Photos from the image-classification dataset "data" in the GitHub repository guidouche/DataMiningProject. Its 5 classes are: etoile, lune, nuage, para, soleil.

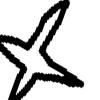
Label: etoile

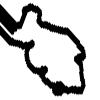
Label: nuage

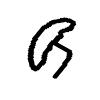
Label: para

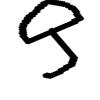
Label: para

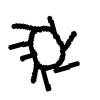
Label: soleil

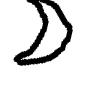
Label: lune
